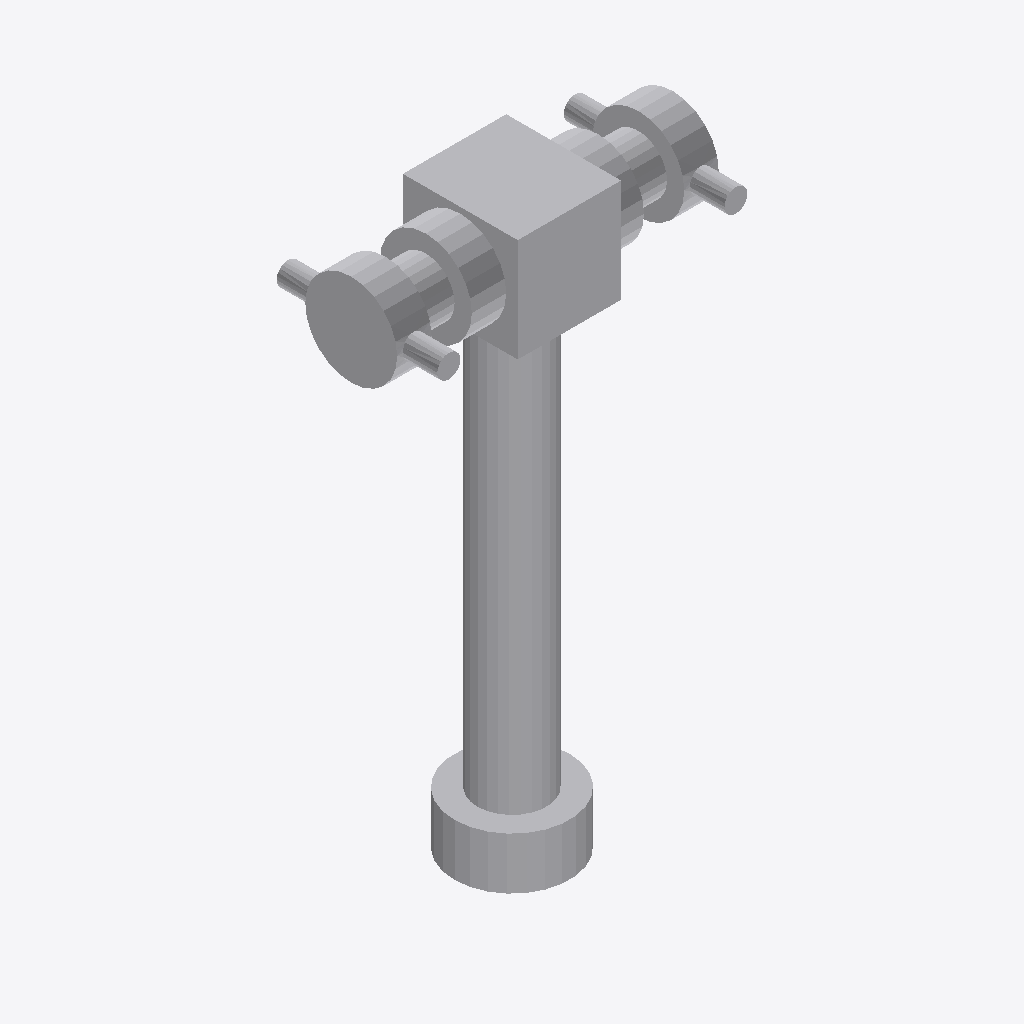
Isometric view of an IFC building model (IFC-SPF (STEP), schema IFC2X3, length unit metre), seen from the south-west, elements coloured by IFC class: 1 other element (light grey).
Extent 0.280 m × 0.140 m × 0.505 m (x, y, z). Storeys (1): Port De Barcelona at 0.00 m. Elements (1): 1 IfcFlowTerminal.

HEADER;
FILE_DESCRIPTION(('ViewDefinition [CoordinationView_V2.0]'),'2;1');
FILE_NAME('Port De Barcelona','2022-06-09T19:39:51',(''),(''),'The EXPRESS Data Manager Version 5.02.0100.07 : ','20190108_1515(x64) - Exporter 19.2.0.0 - Default','');
FILE_SCHEMA(('IFC2X3'));
ENDSEC;
DATA;
#105=IFCPROJECT('34UKVHeH5CHvrwyycS_2aZ',#42,'Port De Barcelona',$,$,'Port De Barcelona','Port De Barcelona',(#97),#92);
#130=IFCSITE('34UKVHeH5CHvrwyycS_2aX',#42,'Default',$,$,#127,$,$,.ELEMENT.,(42,21,31,181945),(-71,-3,-24,-263305),0.0,$,$);
#115=IFCBUILDING('34UKVHeH5CHvrwyycS_2aY',#42,'Port De Barcelona',$,$,#32,$,'Port De Barcelona',.ELEMENT.,$,$,$);
#124=IFCBUILDINGSTOREY('34UKVHeH5CHvrwyybZ1_NS',#42,'Port De Barcelona',$,'Level:8mm Head',#122,$,'Port De Barcelona',.ELEMENT.,0.0);
#3246=IFCFLOWTERMINAL('2_Tr0TXyj9JOY1KoIbHdlq',#42,'APBCN-URB-MOB-Hidrante_2Bocas:Tipo1:2238420',$,'APBCN-URB-MOB-Hidrante_2Bocas:Tipo1',#3244,#3239,'2238420');
ENDSEC;
